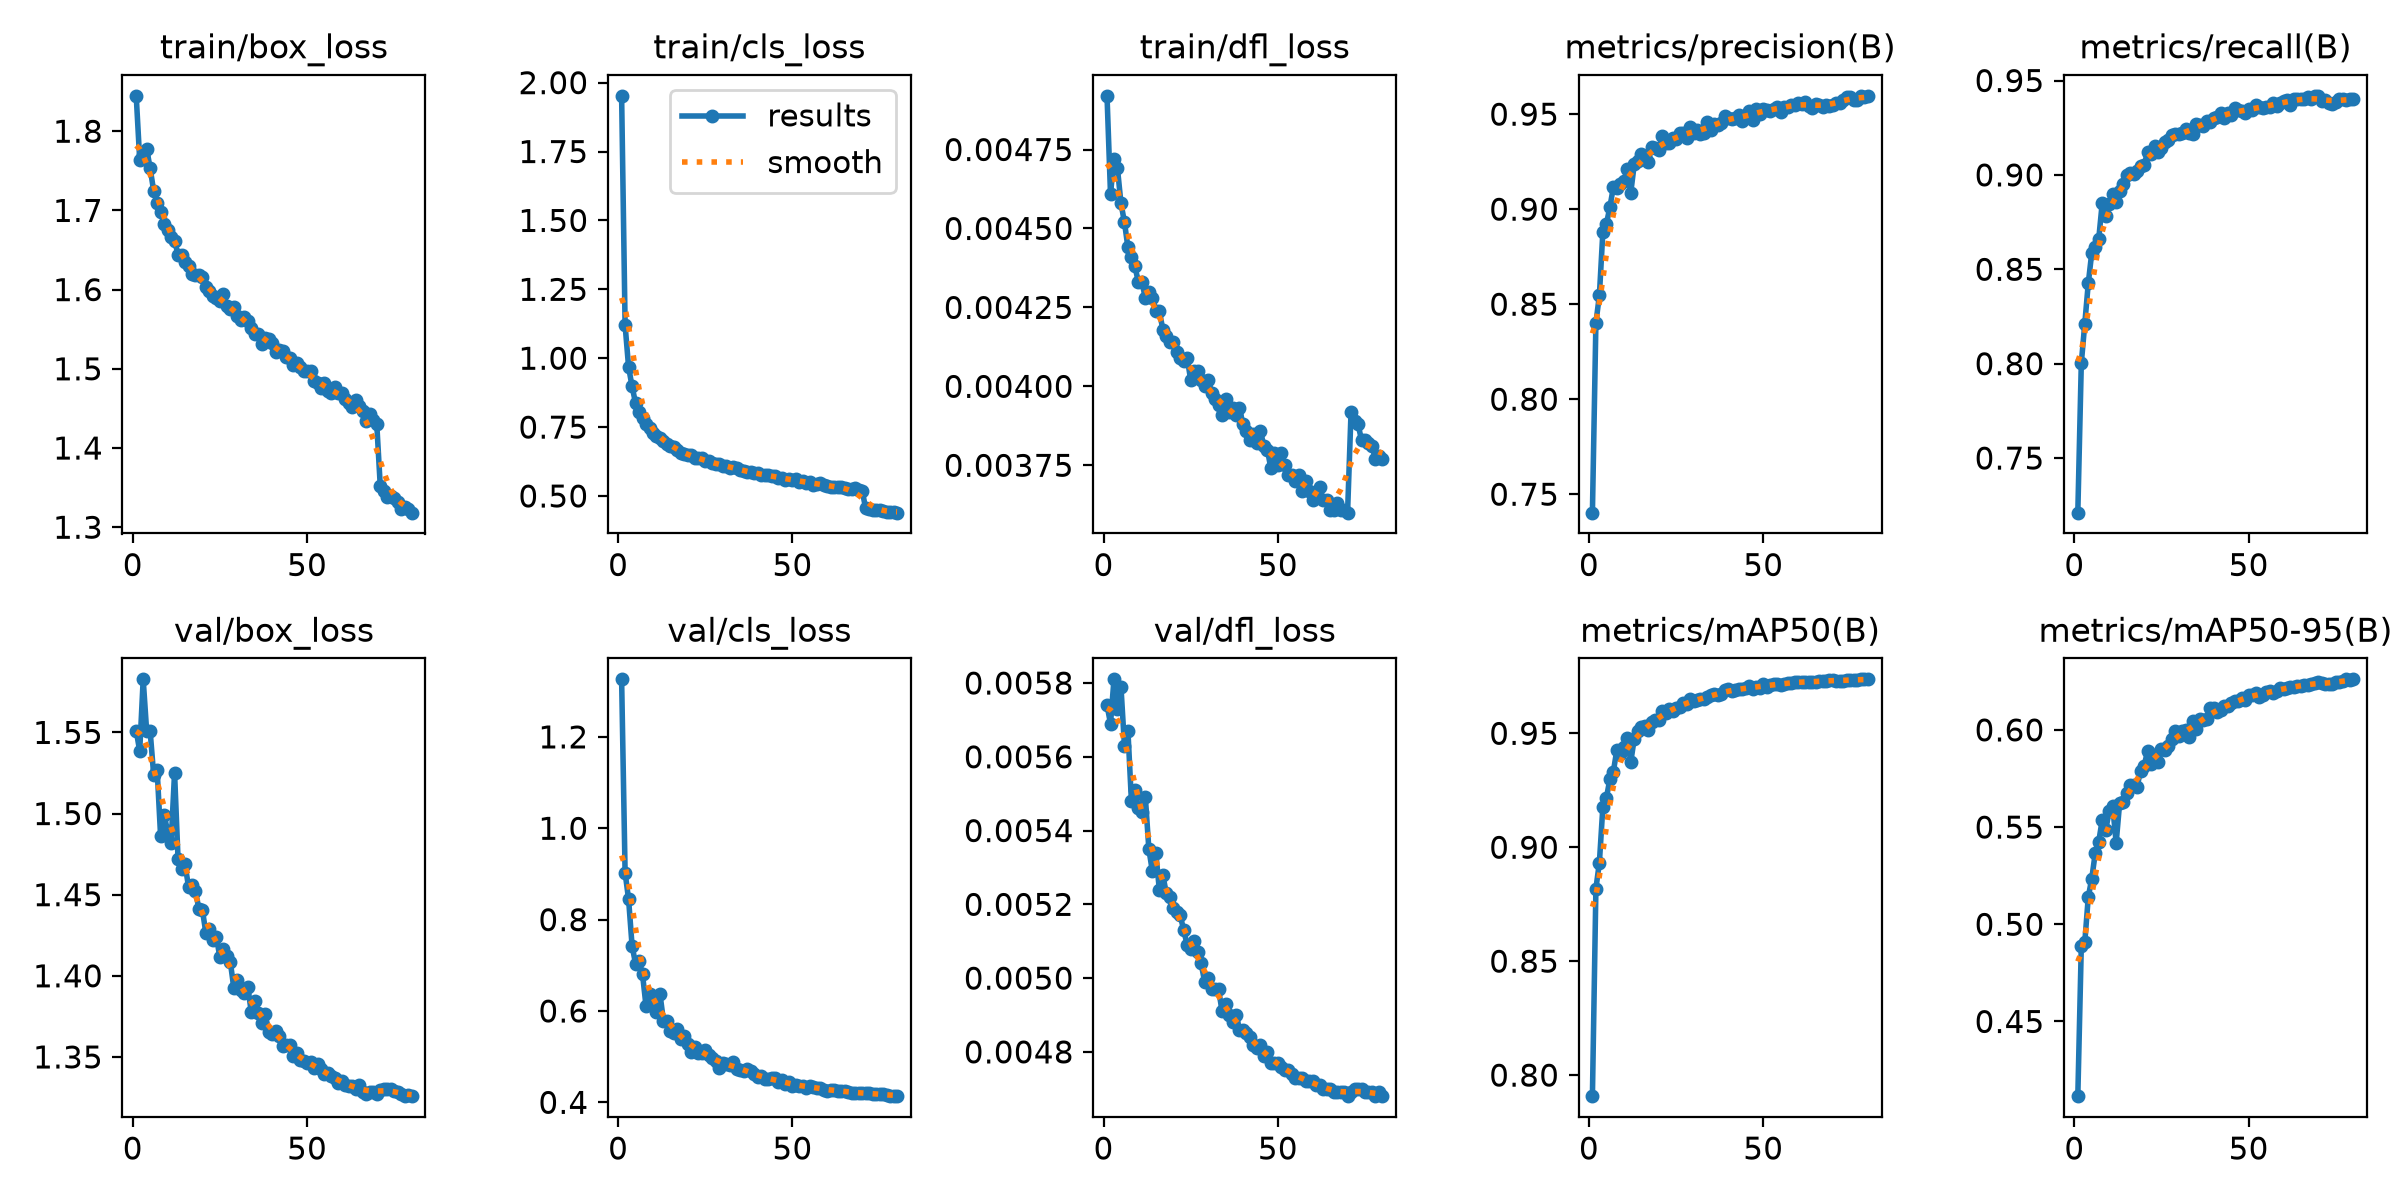

Values plotted in this chart, from the file beside it:
epoch, time, train/box_loss, train/cls_loss, train/dfl_loss, metrics/precision(B), metrics/recall(B), metrics/mAP50(B), metrics/mAP50-95(B), val/box_loss, val/cls_loss, val/dfl_loss, lr/pg0, lr/pg1, lr/pg2, lr/pg3, lr/pg4, lr/pg5, lr/pg6, lr/pg7
1, 229.5, 1.845, 1.952, 0.00492, 0.7403, 0.7211, 0.7908, 0.4116, 1.551, 1.326, 0.00574, 0.009986, 0.003329, 0.009986, 0.003329, 0.009986, 0.003329, 0.009986, 0.003329
2, 394, 1.764, 1.12, 0.00461, 0.8402, 0.8003, 0.8818, 0.4888, 1.538, 0.9027, 0.00569, 0.01974, 0.00658, 0.01974, 0.00658, 0.01974, 0.00658, 0.01974, 0.00658
3, 543.6, 1.769, 0.968, 0.00472, 0.8547, 0.8212, 0.8933, 0.4908, 1.583, 0.8446, 0.00581, 0.02924, 0.009748, 0.02924, 0.009748, 0.02924, 0.009748, 0.02924, 0.009748
4, 676.3, 1.778, 0.8975, 0.00469, 0.8882, 0.8425, 0.9178, 0.514, 1.551, 0.7429, 0.00573, 0.02889, 0.009629, 0.02889, 0.009629, 0.02889, 0.009629, 0.02889, 0.009629
5, 809.9, 1.753, 0.837, 0.00458, 0.8921, 0.8588, 0.9216, 0.5235, 1.551, 0.7032, 0.00579, 0.02851, 0.009505, 0.02851, 0.009505, 0.02851, 0.009505, 0.02851, 0.009505
6, 945.4, 1.725, 0.805, 0.00452, 0.9009, 0.8616, 0.9298, 0.5366, 1.524, 0.7104, 0.00563, 0.02814, 0.009381, 0.02814, 0.009381, 0.02814, 0.009381, 0.02814, 0.009381
7, 1079, 1.71, 0.7823, 0.00444, 0.9114, 0.8661, 0.9331, 0.5425, 1.527, 0.6801, 0.00567, 0.02777, 0.009258, 0.02777, 0.009258, 0.02777, 0.009258, 0.02777, 0.009258
8, 1209, 1.698, 0.7602, 0.00441, 0.9113, 0.8851, 0.9427, 0.5537, 1.486, 0.6108, 0.00548, 0.0274, 0.009134, 0.0274, 0.009134, 0.0274, 0.009134, 0.0274, 0.009134
9, 1341, 1.683, 0.7475, 0.00438, 0.9131, 0.878, 0.9411, 0.5484, 1.499, 0.6378, 0.00551, 0.02703, 0.00901, 0.02703, 0.00901, 0.02703, 0.00901, 0.02703, 0.00901
10, 1476, 1.675, 0.7268, 0.00433, 0.915, 0.8844, 0.9441, 0.5583, 1.489, 0.6154, 0.00546, 0.02666, 0.008886, 0.02666, 0.008886, 0.02666, 0.008886, 0.02666, 0.008886
11, 1604, 1.667, 0.7191, 0.00433, 0.9209, 0.8897, 0.9478, 0.5609, 1.482, 0.5967, 0.00545, 0.02629, 0.008762, 0.02629, 0.008762, 0.02629, 0.008762, 0.02629, 0.008762
12, 1734, 1.662, 0.7121, 0.00428, 0.9087, 0.8854, 0.9374, 0.5419, 1.525, 0.6374, 0.00549, 0.02592, 0.008639, 0.02592, 0.008639, 0.02592, 0.008639, 0.02592, 0.008639
13, 1873, 1.644, 0.7008, 0.0043, 0.9235, 0.8914, 0.9476, 0.5624, 1.472, 0.5787, 0.00535, 0.02555, 0.008515, 0.02555, 0.008515, 0.02555, 0.008515, 0.02555, 0.008515
14, 2006, 1.644, 0.6894, 0.00428, 0.9254, 0.8953, 0.9509, 0.563, 1.466, 0.5773, 0.00529, 0.02517, 0.008391, 0.02517, 0.008391, 0.02517, 0.008391, 0.02517, 0.008391
15, 2140, 1.635, 0.6829, 0.00424, 0.9292, 0.8998, 0.9528, 0.5675, 1.469, 0.5557, 0.00534, 0.0248, 0.008268, 0.0248, 0.008268, 0.0248, 0.008268, 0.0248, 0.008268
16, 2273, 1.63, 0.6768, 0.00424, 0.9275, 0.9009, 0.9534, 0.5717, 1.455, 0.5528, 0.00524, 0.02443, 0.008144, 0.02443, 0.008144, 0.02443, 0.008144, 0.02443, 0.008144
17, 2406, 1.619, 0.6668, 0.00418, 0.9246, 0.9007, 0.9516, 0.5718, 1.456, 0.5595, 0.00528, 0.02406, 0.00802, 0.02406, 0.00802, 0.02406, 0.00802, 0.02406, 0.00802
18, 2543, 1.619, 0.6546, 0.00416, 0.9329, 0.9023, 0.9548, 0.5709, 1.452, 0.5382, 0.00523, 0.02369, 0.007896, 0.02369, 0.007896, 0.02369, 0.007896, 0.02369, 0.007896
19, 2676, 1.618, 0.652, 0.00414, 0.9323, 0.9047, 0.956, 0.5788, 1.441, 0.5454, 0.00522, 0.02332, 0.007772, 0.02332, 0.007772, 0.02332, 0.007772, 0.02332, 0.007772
20, 2810, 1.616, 0.6491, 0.00414, 0.9314, 0.9052, 0.9559, 0.5814, 1.44, 0.5286, 0.00519, 0.02295, 0.007649, 0.02295, 0.007649, 0.02295, 0.007649, 0.02295, 0.007649
21, 2944, 1.604, 0.6478, 0.00411, 0.9383, 0.9119, 0.9599, 0.5891, 1.426, 0.5108, 0.00518, 0.02258, 0.007525, 0.02258, 0.007525, 0.02258, 0.007525, 0.02258, 0.007525
22, 3077, 1.599, 0.6387, 0.00409, 0.9349, 0.9108, 0.9588, 0.5825, 1.429, 0.5217, 0.00517, 0.0222, 0.007401, 0.0222, 0.007401, 0.0222, 0.007401, 0.0222, 0.007401
23, 3220, 1.592, 0.6366, 0.00408, 0.9347, 0.9154, 0.9607, 0.5871, 1.422, 0.5088, 0.00513, 0.02183, 0.007278, 0.02183, 0.007278, 0.02183, 0.007278, 0.02183, 0.007278
24, 3352, 1.59, 0.6363, 0.00409, 0.9374, 0.9121, 0.96, 0.5833, 1.424, 0.5089, 0.00509, 0.02146, 0.007154, 0.02146, 0.007154, 0.02146, 0.007154, 0.02146, 0.007154
25, 3488, 1.585, 0.6253, 0.00402, 0.9367, 0.9141, 0.9613, 0.5899, 1.411, 0.5135, 0.00508, 0.02109, 0.00703, 0.02109, 0.00703, 0.02109, 0.00703, 0.02109, 0.00703
26, 3624, 1.595, 0.6279, 0.00405, 0.9401, 0.9176, 0.9617, 0.5896, 1.417, 0.5043, 0.0051, 0.02072, 0.006906, 0.02072, 0.006906, 0.02072, 0.006906, 0.02072, 0.006906
27, 3756, 1.579, 0.6184, 0.00405, 0.9403, 0.9185, 0.9632, 0.5916, 1.412, 0.4971, 0.00507, 0.02035, 0.006783, 0.02035, 0.006783, 0.02035, 0.006783, 0.02035, 0.006783
28, 3889, 1.575, 0.6149, 0.00402, 0.9375, 0.9211, 0.963, 0.5951, 1.408, 0.4909, 0.00504, 0.01998, 0.006659, 0.01998, 0.006659, 0.01998, 0.006659, 0.01998, 0.006659
29, 4020, 1.578, 0.617, 0.004, 0.9432, 0.9219, 0.965, 0.5995, 1.393, 0.4749, 0.00499, 0.01961, 0.006535, 0.01961, 0.006535, 0.01961, 0.006535, 0.01961, 0.006535
30, 4156, 1.567, 0.6099, 0.00402, 0.9402, 0.9216, 0.9643, 0.5969, 1.398, 0.4865, 0.005, 0.01923, 0.006411, 0.01923, 0.006411, 0.01923, 0.006411, 0.01923, 0.006411
31, 4285, 1.561, 0.6102, 0.00398, 0.9416, 0.9222, 0.9646, 0.5993, 1.391, 0.4836, 0.00497, 0.01886, 0.006287, 0.01886, 0.006287, 0.01886, 0.006287, 0.01886, 0.006287
32, 4415, 1.565, 0.6028, 0.00396, 0.9396, 0.9244, 0.965, 0.6, 1.389, 0.4814, 0.00497, 0.01849, 0.006164, 0.01849, 0.006164, 0.01849, 0.006164, 0.01849, 0.006164
33, 4548, 1.56, 0.6037, 0.00394, 0.9402, 0.9219, 0.9649, 0.5965, 1.393, 0.4892, 0.00497, 0.01812, 0.00604, 0.01812, 0.00604, 0.01812, 0.00604, 0.01812, 0.00604
34, 4680, 1.552, 0.6018, 0.00391, 0.9459, 0.9216, 0.9659, 0.6043, 1.378, 0.4733, 0.00491, 0.01775, 0.005916, 0.01775, 0.005916, 0.01775, 0.005916, 0.01775, 0.005916
35, 4809, 1.544, 0.594, 0.00396, 0.9419, 0.9269, 0.9669, 0.6007, 1.384, 0.4714, 0.00493, 0.01738, 0.005792, 0.01738, 0.005792, 0.01738, 0.005792, 0.01738, 0.005792
36, 4939, 1.544, 0.5906, 0.00392, 0.9447, 0.9266, 0.9672, 0.6054, 1.377, 0.4677, 0.0049, 0.01701, 0.005669, 0.01701, 0.005669, 0.01701, 0.005669, 0.01701, 0.005669
37, 5072, 1.532, 0.5882, 0.00393, 0.9444, 0.9258, 0.9669, 0.6052, 1.371, 0.472, 0.00488, 0.01664, 0.005545, 0.01664, 0.005545, 0.01664, 0.005545, 0.01664, 0.005545
38, 5208, 1.538, 0.5855, 0.00391, 0.9452, 0.9286, 0.9674, 0.6054, 1.376, 0.468, 0.0049, 0.01626, 0.005421, 0.01626, 0.005421, 0.01626, 0.005421, 0.01626, 0.005421
39, 5339, 1.538, 0.5834, 0.00393, 0.9488, 0.9283, 0.9688, 0.6112, 1.366, 0.4614, 0.00486, 0.01589, 0.005298, 0.01589, 0.005298, 0.01589, 0.005298, 0.01589, 0.005298
40, 5470, 1.533, 0.5835, 0.00388, 0.9482, 0.9301, 0.9692, 0.6112, 1.364, 0.4563, 0.00486, 0.01552, 0.005174, 0.01552, 0.005174, 0.01552, 0.005174, 0.01552, 0.005174
41, 5607, 1.521, 0.5762, 0.00386, 0.9476, 0.9305, 0.9687, 0.6091, 1.366, 0.4566, 0.00485, 0.01515, 0.00505, 0.01515, 0.00505, 0.01515, 0.00505, 0.01515, 0.00505
42, 5738, 1.523, 0.5747, 0.00383, 0.9479, 0.9328, 0.9692, 0.6102, 1.363, 0.4506, 0.00484, 0.01478, 0.004926, 0.01478, 0.004926, 0.01478, 0.004926, 0.01478, 0.004926
43, 5869, 1.523, 0.5756, 0.00385, 0.9496, 0.9303, 0.9693, 0.6123, 1.357, 0.45, 0.00482, 0.01441, 0.004803, 0.01441, 0.004803, 0.01441, 0.004803, 0.01441, 0.004803
44, 6000, 1.515, 0.574, 0.00382, 0.9463, 0.9329, 0.9693, 0.6122, 1.357, 0.4531, 0.00481, 0.01404, 0.004679, 0.01404, 0.004679, 0.01404, 0.004679, 0.01404, 0.004679
45, 6136, 1.514, 0.5739, 0.00386, 0.9484, 0.9317, 0.9697, 0.6137, 1.357, 0.4522, 0.00482, 0.01367, 0.004555, 0.01367, 0.004555, 0.01367, 0.004555, 0.01367, 0.004555
46, 6266, 1.504, 0.5637, 0.00381, 0.9516, 0.9354, 0.9709, 0.6148, 1.35, 0.4437, 0.00479, 0.01329, 0.004431, 0.01329, 0.004431, 0.01329, 0.004431, 0.01329, 0.004431
47, 6400, 1.508, 0.5663, 0.0038, 0.9472, 0.9342, 0.9695, 0.6147, 1.352, 0.4494, 0.0048, 0.01292, 0.004307, 0.01292, 0.004307, 0.01292, 0.004307, 0.01292, 0.004307
48, 6535, 1.503, 0.558, 0.00374, 0.9528, 0.9338, 0.9705, 0.6166, 1.348, 0.4404, 0.00477, 0.01255, 0.004184, 0.01255, 0.004184, 0.01255, 0.004184, 0.01255, 0.004184
49, 6669, 1.497, 0.5602, 0.00379, 0.9501, 0.9327, 0.97, 0.6155, 1.347, 0.4439, 0.00477, 0.01218, 0.00406, 0.01218, 0.00406, 0.01218, 0.00406, 0.01218, 0.00406
50, 6801, 1.497, 0.5592, 0.00375, 0.9527, 0.9347, 0.9716, 0.6178, 1.346, 0.4362, 0.00477, 0.01181, 0.003936, 0.01181, 0.003936, 0.01181, 0.003936, 0.01181, 0.003936
51, 6929, 1.497, 0.563, 0.00379, 0.9522, 0.9345, 0.9705, 0.618, 1.347, 0.4385, 0.00476, 0.01144, 0.003812, 0.01144, 0.003812, 0.01144, 0.003812, 0.01144, 0.003812
52, 7059, 1.485, 0.5515, 0.00375, 0.9516, 0.937, 0.9712, 0.6191, 1.343, 0.4363, 0.00475, 0.01107, 0.003689, 0.01107, 0.003689, 0.01107, 0.003689, 0.01107, 0.003689
53, 7195, 1.482, 0.5534, 0.00372, 0.9528, 0.936, 0.9715, 0.6171, 1.345, 0.4354, 0.00475, 0.01069, 0.003565, 0.01069, 0.003565, 0.01069, 0.003565, 0.01069, 0.003565
54, 7332, 1.475, 0.546, 0.00372, 0.9538, 0.9355, 0.9715, 0.6178, 1.342, 0.4324, 0.00474, 0.01032, 0.003441, 0.01032, 0.003441, 0.01032, 0.003441, 0.01032, 0.003441
55, 7470, 1.482, 0.5508, 0.0037, 0.9513, 0.936, 0.9713, 0.6193, 1.34, 0.4349, 0.00473, 0.009952, 0.003318, 0.009952, 0.003318, 0.009952, 0.003318, 0.009952, 0.003318
56, 7600, 1.471, 0.5405, 0.00372, 0.954, 0.9361, 0.9718, 0.62, 1.34, 0.4339, 0.00473, 0.009581, 0.003194, 0.009581, 0.003194, 0.009581, 0.003194, 0.009581, 0.003194
57, 7730, 1.469, 0.5438, 0.00367, 0.9539, 0.938, 0.9721, 0.619, 1.338, 0.4322, 0.00473, 0.00921, 0.00307, 0.00921, 0.00307, 0.00921, 0.00307, 0.00921, 0.00307
58, 7859, 1.477, 0.5489, 0.0037, 0.955, 0.9365, 0.9721, 0.6201, 1.337, 0.4314, 0.00472, 0.008839, 0.002946, 0.008839, 0.002946, 0.008839, 0.002946, 0.008839, 0.002946
59, 7991, 1.47, 0.5415, 0.00367, 0.9547, 0.9382, 0.9727, 0.6217, 1.334, 0.4269, 0.00472, 0.008467, 0.002822, 0.008467, 0.002822, 0.008467, 0.002822, 0.008467, 0.002822
60, 8121, 1.47, 0.5376, 0.00364, 0.9558, 0.9394, 0.9725, 0.6209, 1.335, 0.4259, 0.00472, 0.008096, 0.002699, 0.008096, 0.002699, 0.008096, 0.002699, 0.008096, 0.002699
... 20 more rows
